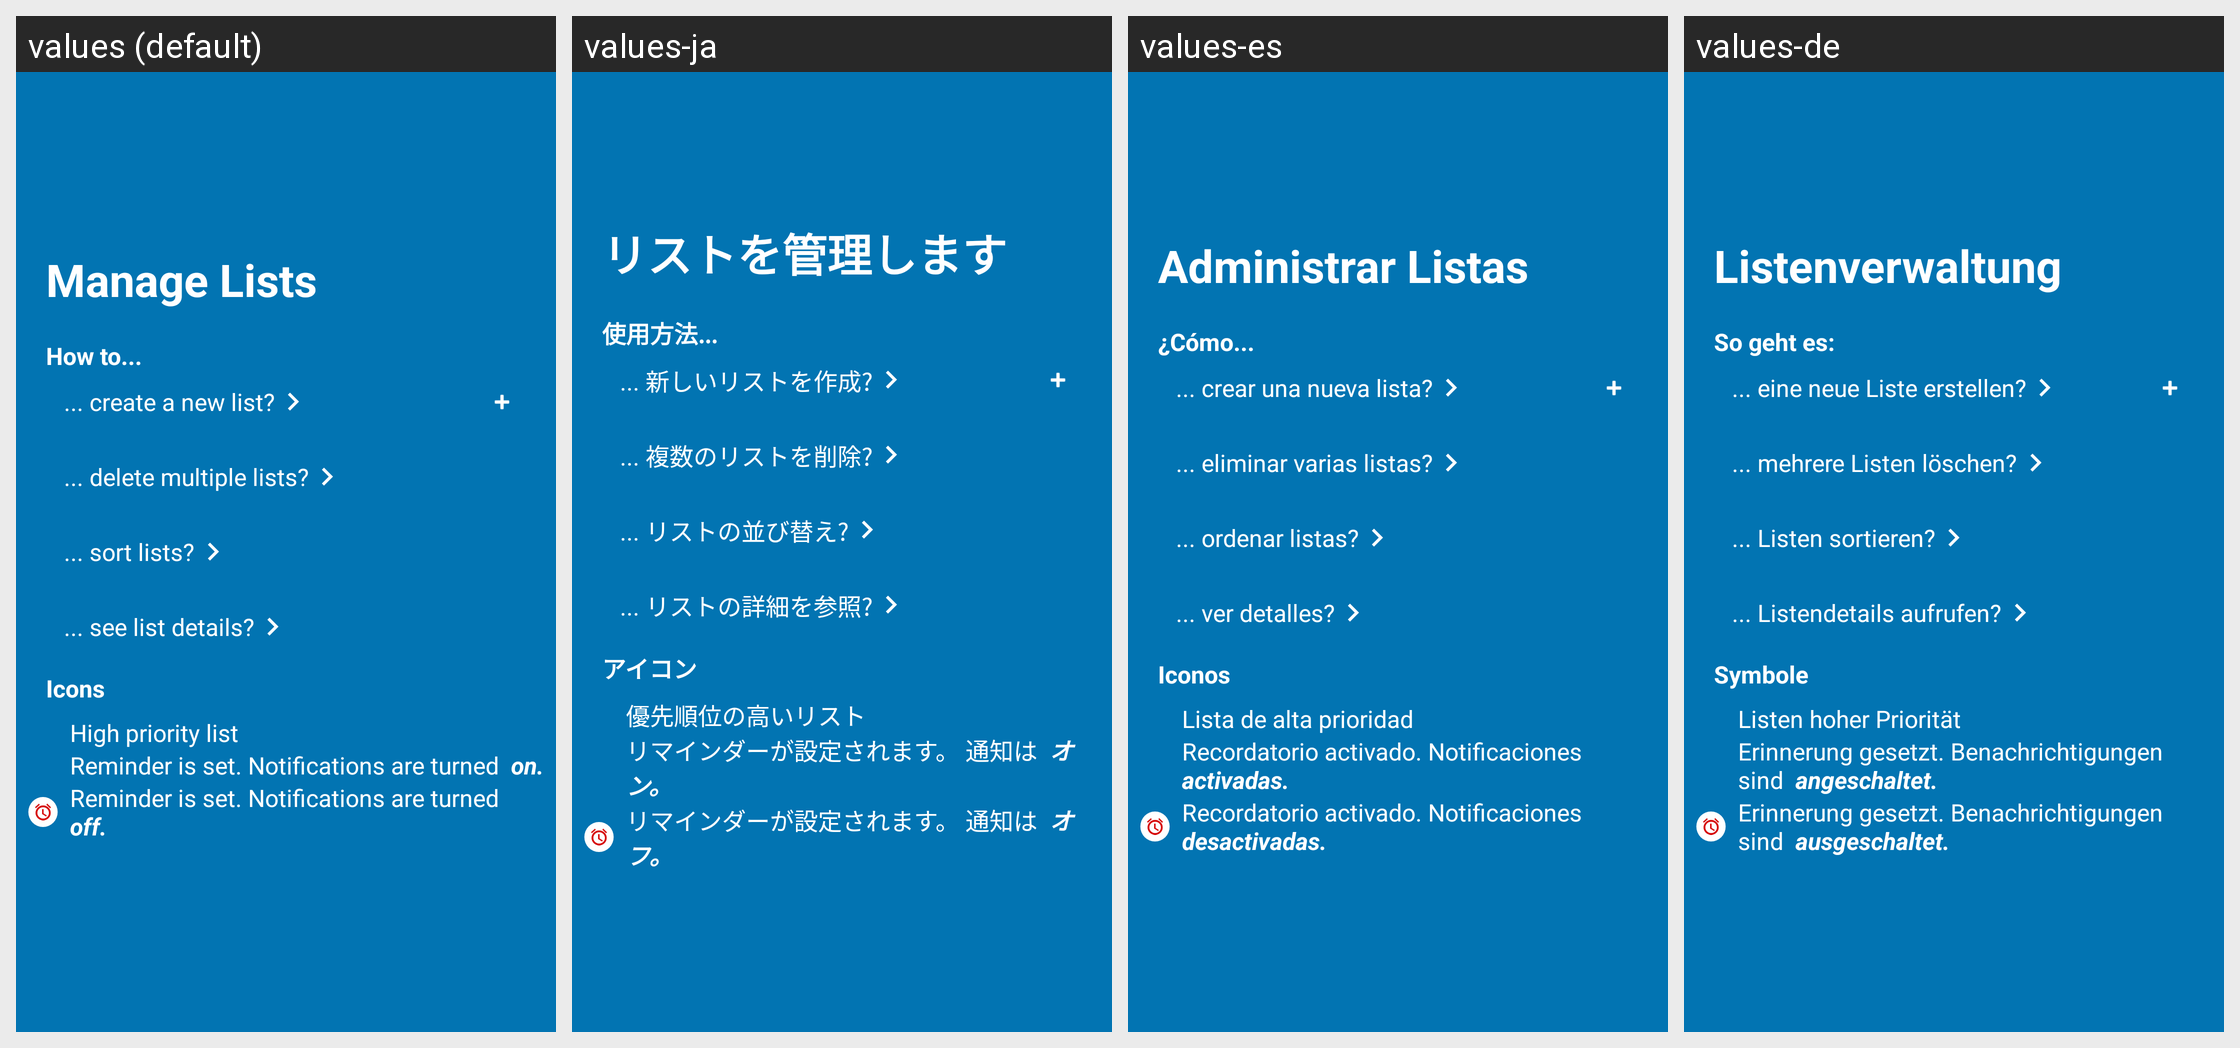

This grid shows one Android layout under several languages. Give, for every string resource on the screen, its name, the default text and each shown locale's text.
Android screen res/layout/shopping_list_tutorial.xml rendered under 4 locales, left to right: values (default), values-ja, values-es, values-de. Device: Nexus 5 (rendered at 1080×1920; each locale shown at half size, 540×960, under a caption strip naming it); theme AppTheme.
Strings drawn on this screen, with the default value and each locale's value (text and hints the layout hard-codes, and strings that could not be matched under every locale, appear in the picture but are not listed):

tutorial_manage_lists
  values: Manage Lists
  values-ja: リストを管理します
  values-es: Administrar Listas
  values-de: Listenverwaltung

tutorial_how_to
  values: How to...
  values-ja: 使用方法...
  values-es: ¿Cómo...
  values-de: So geht es:

tutorial_create_list
  values: ... create a new list?
  values-ja: ... 新しいリストを作成?
  values-es: ... crear una nueva lista?
  values-de: ... eine neue Liste erstellen?

tutorial_delete_lists
  values: ... delete multiple lists?
  values-ja: ... 複数のリストを削除?
  values-es: ... eliminar varias listas?
  values-de: ... mehrere Listen löschen?

tutorial_sort_lists
  values: ... sort lists?
  values-ja: ... リストの並び替え?
  values-es: ... ordenar listas?
  values-de: ... Listen sortieren?

tutorial_see_details_list
  values: ... see list details?
  values-ja: ... リストの詳細を参照?
  values-es: ... ver detalles?
  values-de: ... Listendetails aufrufen?

tutorial_icons_meaning
  values: Icons
  values-ja: アイコン
  values-es: Iconos
  values-de: Symbole

tutorial_icon_priority
  values: High priority list
  values-ja: 優先順位の高いリスト
  values-es: Lista de alta prioridad
  values-de: Listen hoher Priorität
